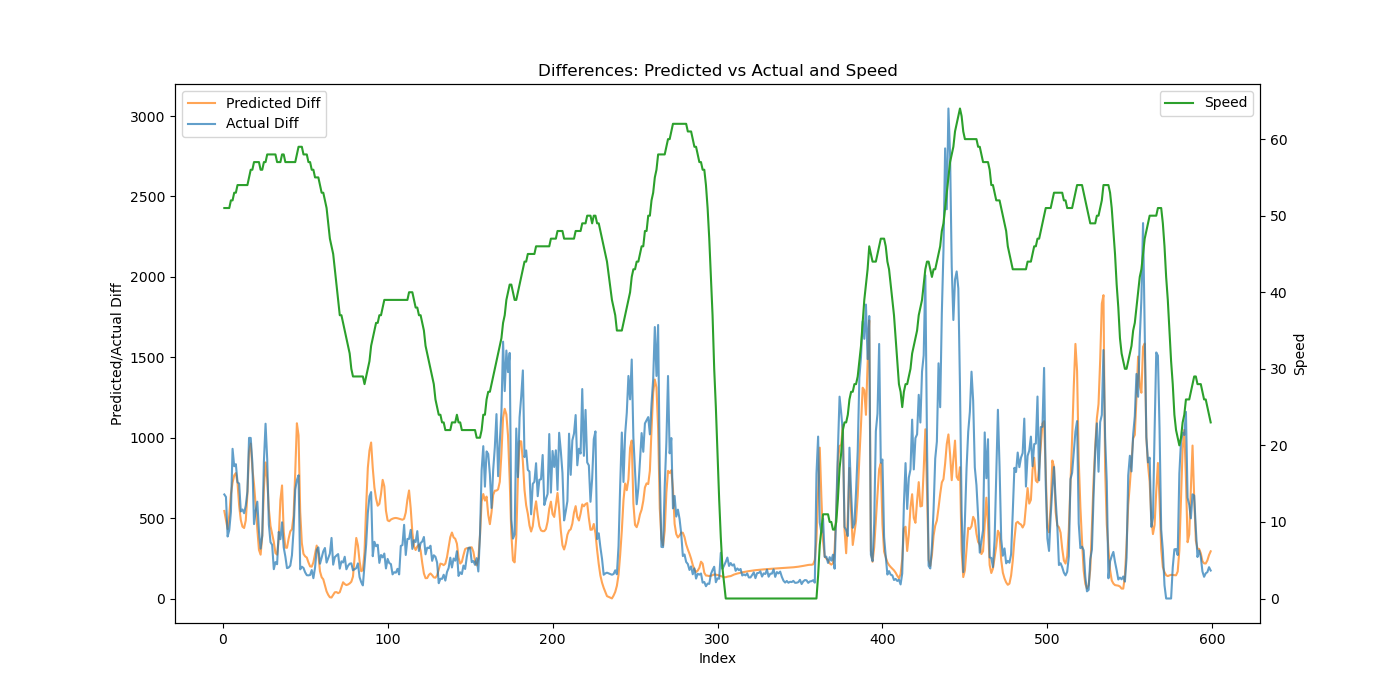

Values plotted in this chart, from the file beside it:
Speed, Actual, Predicted, Predicted_Diff, Actual_Diff
51, 647.1, 703.4, 544.4, 647.1
51, 1278, 1193, 489.3, 631.3
51, 1664, 1625, 431.9, 385.5
51, 2090, 2142, 517.6, 425.6
52, 2629, 2792, 649.5, 539.5
52, 3560, 3512, 720.8, 930.9
53, 4382, 4278, 765.8, 822.6
53, 5218, 5058, 780, 835.4
54, 5941, 5777, 718.5, 722.9
54, 6655, 6354, 577.3, 714.2
54, 7196, 6842, 487.8, 541.3
54, 7750, 7289, 446.9, 553.6
54, 8280, 7727, 438.4, 530.2
54, 8858, 8212, 485.2, 577.9
54, 9523, 8862, 650, 664.9
55, 10522, 9778, 915.6, 998.9
56, 11520, 10742, 963.5, 998.5
56, 12365, 11553, 811, 845.1
57, 12828, 12262, 709.9, 462.7
57, 13373, 12843, 581, 544.8
57, 13975, 13275, 431.7, 601.9
57, 14392, 13578, 302.8, 417.5
56, 14703, 13850, 272.5, 310.2
56, 15094, 14240, 389.1, 391.5
57, 15947, 14926, 686.5, 852.7
57, 17034, 15772, 846.1, 1087
58, 17899, 16514, 741.4, 865.0
58, 18358, 17070, 556, 459.8
58, 18708, 17521, 450.9, 349.9
58, 19042, 17921, 400.6, 333.4
58, 19224, 18273, 351.9, 182.4
58, 19450, 18556, 282.5, 226.2
57, 19664, 18828, 272.6, 213.1
57, 20078, 19203, 374.5, 414.1
57, 20446, 19815, 612.8, 368.8
58, 20920, 20518, 703, 473.8
58, 21238, 20937, 418.1, 317.9
57, 21500, 21253, 316.7, 261.3
57, 21688, 21568, 315.3, 188.8
57, 21881, 21941, 373, 192.4
57, 22085, 22359, 417.7, 204.6
57, 22354, 22789, 430.2, 268.9
57, 22783, 23304, 514.9, 429.1
57, 23461, 24091, 787.1, 677.8
58, 24197, 25181, 1090, 736.4
59, 24964, 26196, 1015, 766.3
59, 25145, 26735, 539.5, 181.2
59, 25343, 27079, 343.9, 197.8
58, 25533, 27357, 277.5, 189.9
58, 25695, 27619, 262.1, 162.7
58, 25840, 27873, 254.6, 145
57, 25984, 28098, 224.5, 143.9
57, 26130, 28298, 199.9, 146.1
56, 26307, 28496, 197.8, 176.8
56, 26433, 28720, 224.5, 126.2
55, 26625, 28996, 275.6, 191.9
55, 26927, 29325, 329.3, 301.9
55, 27245, 29601, 276.3, 318.0
54, 27461, 29770, 168.8, 216.1
53, 27715, 29903, 132.5, 253.4
... 537 more rows
